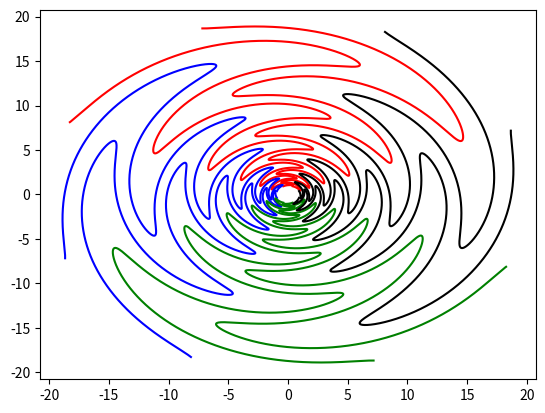

Reproduce this figure in Python.
import numpy as np
import matplotlib.pyplot as pl
import math as ma
import cmath as cm

pi = np.pi
s = .001
R = 20.
R0 = 1.
t = 1.3

def phi(delta):
	r = np.arange(R0,R,s)
	phi1 = (pi/4)*np.sin(pi*np.log(r/R0)/np.log(t)) + delta
	phi2 = (pi/4)*np.sin(pi*np.log(r/R0)/np.log(t)) - delta
	return r, phi1, phi2

x, y1, y2 = phi(pi/8)

def pol2cart(r, a):
    X = r * np.sin(a)
    Y = r * np.cos(a)
    return(X, Y)

X1, Y1 = pol2cart(x,y1)
X2, Y2 = pol2cart(x,y2)

X1_90 = X1 * np.cos(pi/2) - Y1 * np.sin(pi/2)
Y1_90 = X1 * np.sin(pi/2) + Y1 * np.cos(pi/2)
X2_90 = X2 * np.cos(pi/2) - Y2 * np.sin(pi/2)
Y2_90 = X2 * np.sin(pi/2) + Y2 * np.cos(pi/2)

X1_180 = X1 * np.cos(pi) - Y1 * np.sin(pi)
Y1_180 = X1 * np.sin(pi) + Y1 * np.cos(pi)
X2_180 = X2 * np.cos(pi) - Y2 * np.sin(pi)
Y2_180 = X2 * np.sin(pi) + Y2 * np.cos(pi)

X1_270 = X1 * np.cos(3*pi/2) - Y1 * np.sin(3*pi/2)
Y1_270 = X1 * np.sin(3*pi/2) + Y1 * np.cos(3*pi/2)
X2_270 = X2 * np.cos(3*pi/2) - Y2 * np.sin(3*pi/2)
Y2_270 = X2 * np.sin(3*pi/2) + Y2 * np.cos(3*pi/2)

pl.plot(X1,Y1,color='red')
pl.plot(X2,Y2,color='red')
pl.plot(X1_90,Y1_90,color='blue')
pl.plot(X2_90,Y2_90,color='blue')
pl.plot(X1_180,Y1_180,color='green')
pl.plot(X2_180,Y2_180,color='green')
pl.plot(X1_270,Y1_270,color='black')
pl.plot(X2_270,Y2_270,color='black')
pl.show()
